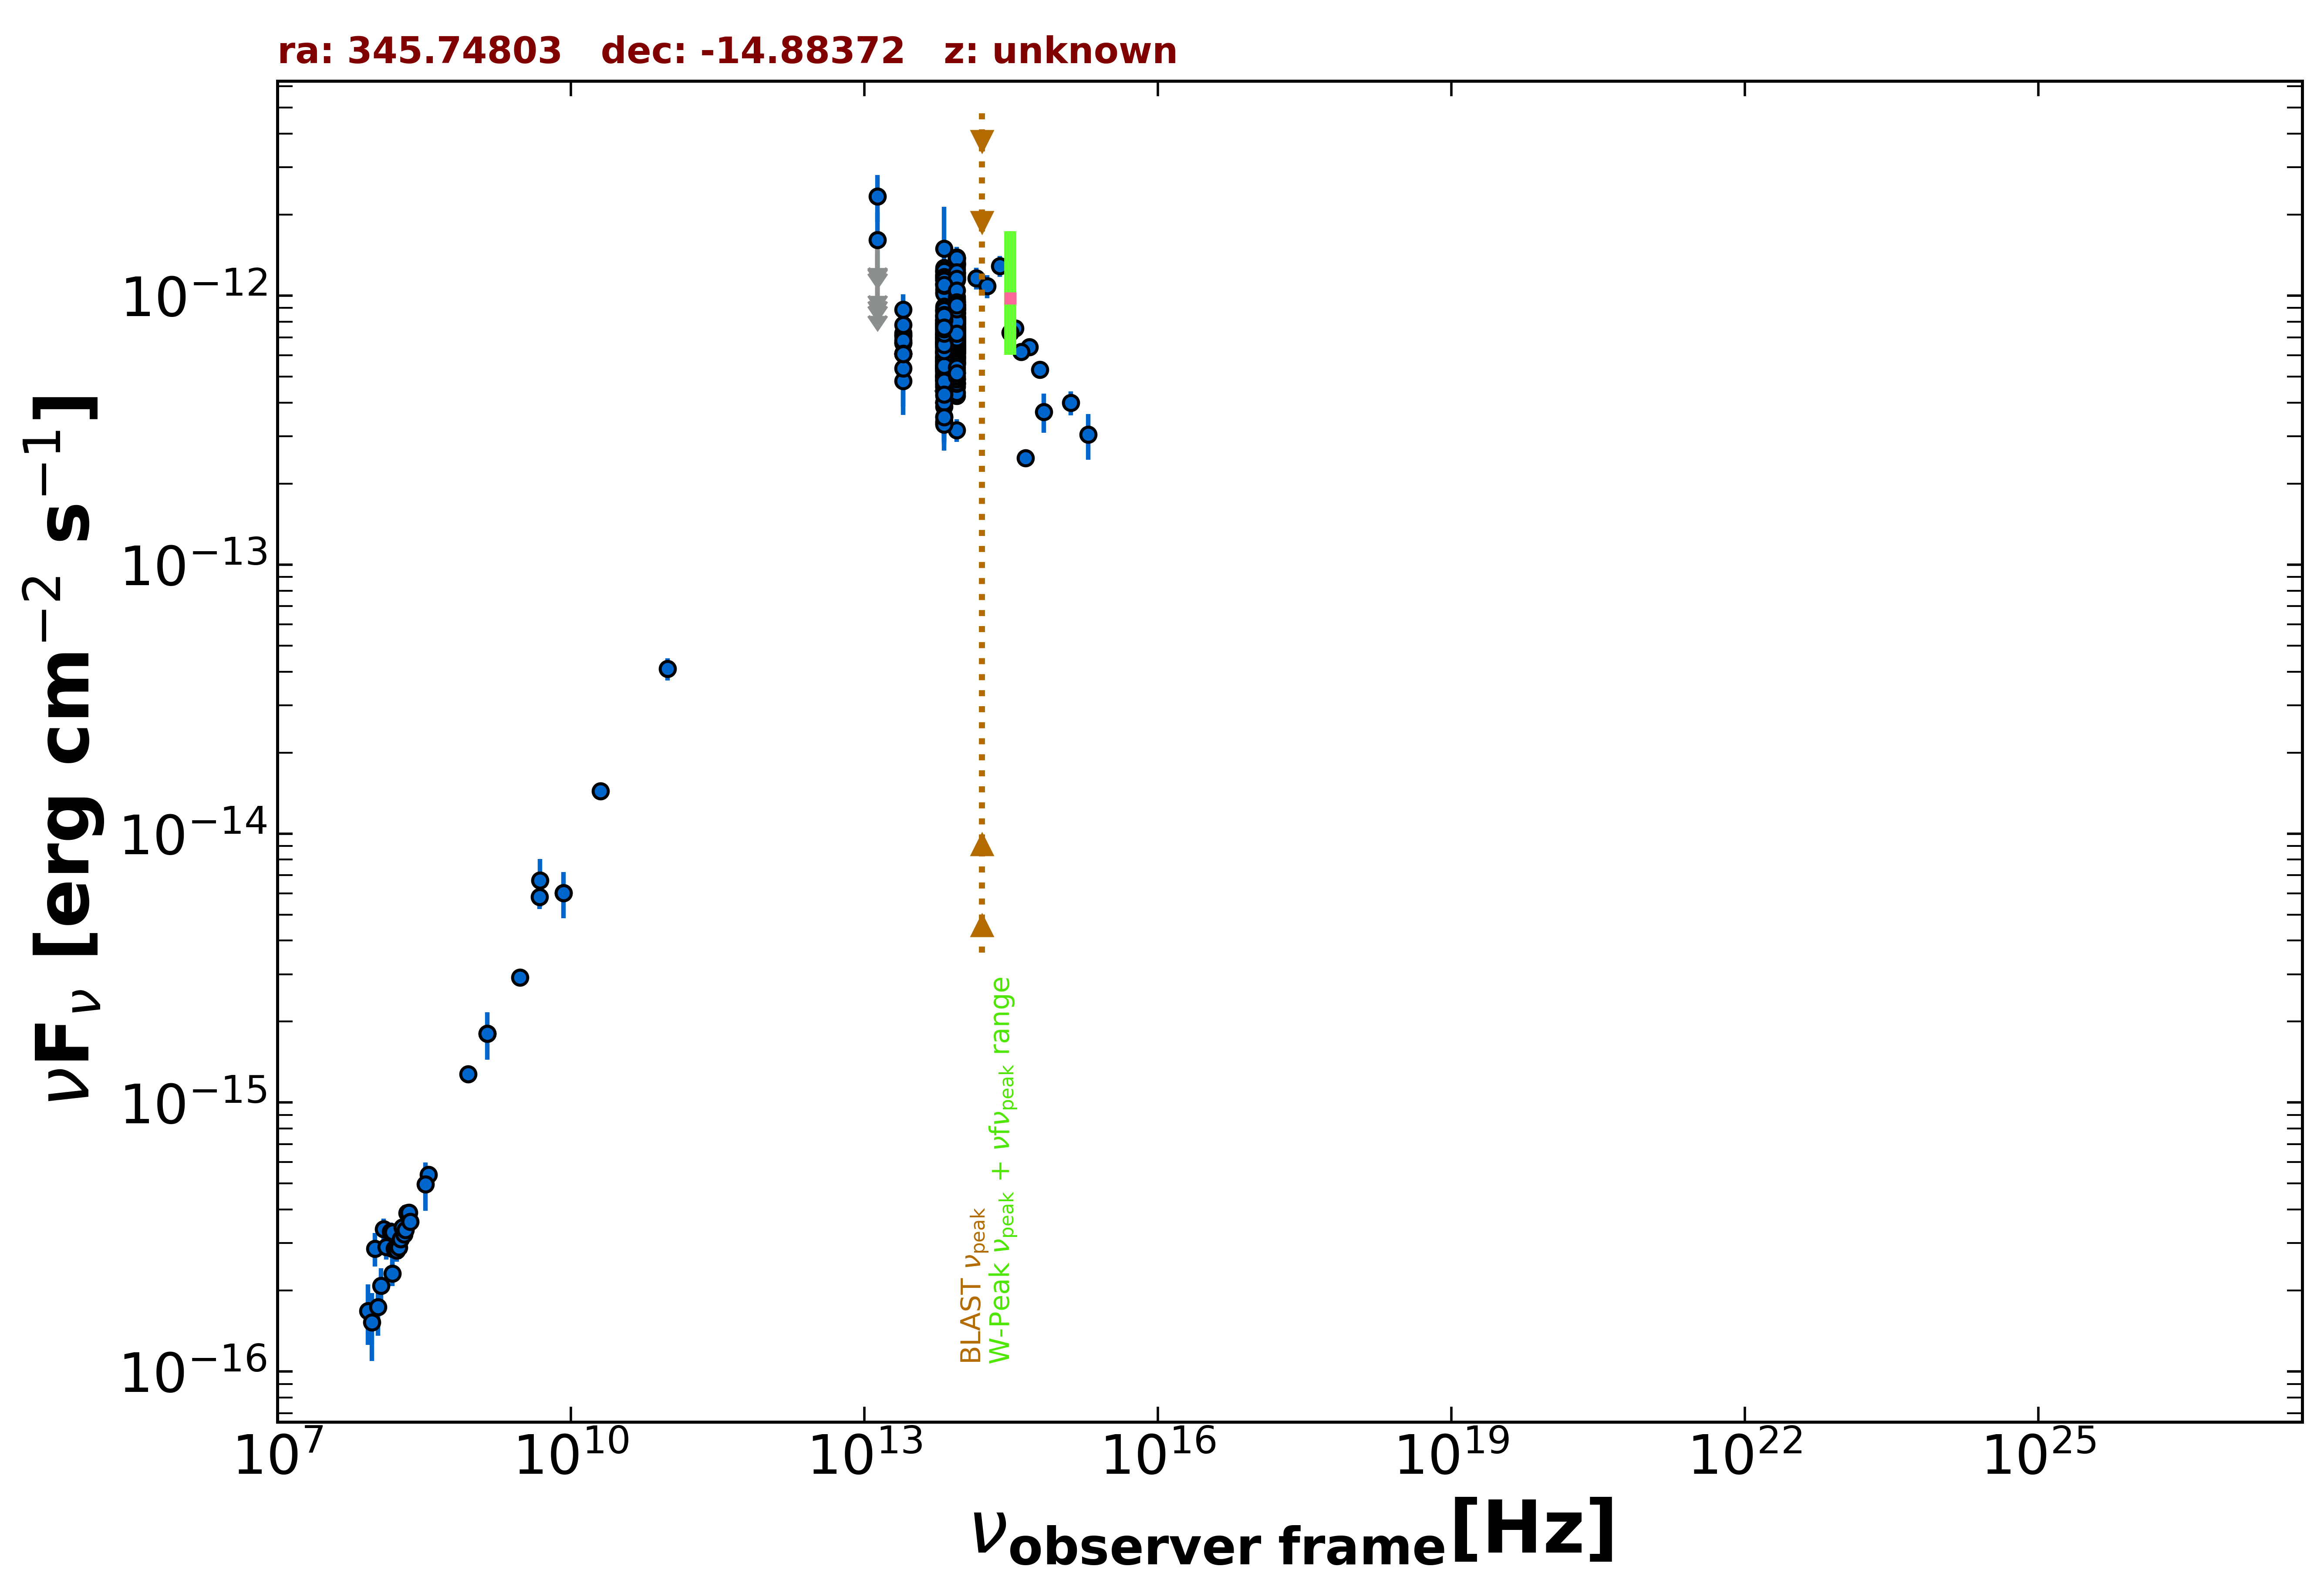

The data file committed next to this chart (first rows):
freq., flux, err_flux, MJD_start, MJD_end, flag, catalog, reference
1.400e+09, 1.806e-15, 5.500e-17, 55000, 55000, , NVSS, Condon et al. 1998  AJ  115  1693
8.870e+08, 1.276e-15, 9.450e-17, 55000, 55000, , RACS, Hale et al. 2021  PASA  38  e058
3.000e+09, 2.922e-15, 1.300e-17, 55000, 55000, , VLASSQL, Gordon et al. 2021  ApJS  255  30
1.500e+08, 2.315e-16, 2.345e-17, 55000, 55000, , TGSS150, Intema et al. 2017  A&A  598  A781
3.520e+08, 5.386e-16, 2.815e-17, 55000, 55000, , WISH352, De Bruce et al. 2002  A&A  394  59
2.000e+10, 1.440e-14, 8.000e-16, 55000, 55000, , AT20G, Murphy et al. 2010  MNRAS  402  2403
8.400e+09, 6.014e-15, 0.000e+00, 55000, 55000, , CRATES, Healey et al. 2007  ApJS  171  61
4.800e+09, 5.808e-15, 5.760e-16, 55000, 55000, , PMN, Griffith et al. 1993-1996  VizieR  VIII/…
9.744e+10, 4.092e-14, 3.895e-15, 56906, 56906, , ALMA, Bonato et al. 2019  MNRAS  485  1188
1.389e+14, 1.160e-12, 1.080e-13, 55000, 55000, , 2MASS, Skrutskie et al. 2006  AJ  131  1163
1.804e+14, 1.083e-12, 1.070e-13, 55000, 55000, , 2MASS, Skrutskie et al. 2006  AJ  131  1163
2.427e+14, 1.288e-12, 1.155e-13, 55000, 55000, , 2MASS, Skrutskie et al. 2006  AJ  131  1163
8.817e+13, 8.689e-13, 3.450e-15, 55000, 55000, , UNWISE, Schlafly et al. 2019  ApJS  240  30
6.517e+13, 7.634e-13, 4.900e-15, 55000, 55000, , UNWISE, Schlafly et al. 2019  ApJS  240  30
8.817e+13, 8.568e-13, 2.050e-14, 55000, 55000, , WISE, Wright et al. 2010  AJ  140  1868
6.517e+13, 8.088e-13, 2.010e-14, 55000, 55000, , WISE, Wright et al. 2010  AJ  140  1868
2.498e+13, 6.649e-13, 4.350e-14, 55000, 55000, , WISE, Wright et al. 2010  AJ  140  1868
1.363e+13, 8.448e-13, 1.415e-13, 55000, 55000, , WISE, Wright et al. 2010  AJ  140  1868
8.817e+13, 7.996e-13, 4.790e-14, 56813, 56813, , NEOWISE, Mainzer et al. 2014  ApJ  792  30
6.517e+13, 6.980e-13, 5.020e-14, 56813, 56813, , NEOWISE, Mainzer et al. 2014  ApJ  792  30
8.817e+13, 8.303e-13, 4.055e-14, 56813, 56813, , NEOWISE, Mainzer et al. 2014  ApJ  792  30
6.517e+13, 5.908e-13, 4.470e-14, 56813, 56813, , NEOWISE, Mainzer et al. 2014  ApJ  792  30
8.817e+13, 8.085e-13, 3.280e-14, 56812, 56812, , NEOWISE, Mainzer et al. 2014  ApJ  792  30
6.517e+13, 5.443e-13, 4.420e-14, 56812, 56812, , NEOWISE, Mainzer et al. 2014  ApJ  792  30
8.817e+13, 8.152e-13, 3.905e-14, 56813, 56813, , NEOWISE, Mainzer et al. 2014  ApJ  792  30
6.517e+13, 6.666e-13, 6.210e-14, 56813, 56813, , NEOWISE, Mainzer et al. 2014  ApJ  792  30
8.817e+13, 7.517e-13, 3.600e-14, 56813, 56813, , NEOWISE, Mainzer et al. 2014  ApJ  792  30
6.517e+13, 5.473e-13, 4.695e-14, 56813, 56813, , NEOWISE, Mainzer et al. 2014  ApJ  792  30
8.817e+13, 7.483e-13, 3.720e-14, 56813, 56813, , NEOWISE, Mainzer et al. 2014  ApJ  792  30
6.517e+13, 6.574e-13, 5.155e-14, 56813, 56813, , NEOWISE, Mainzer et al. 2014  ApJ  792  30
8.817e+13, 7.587e-13, 3.845e-14, 56813, 56813, , NEOWISE, Mainzer et al. 2014  ApJ  792  30
6.517e+13, 6.678e-13, 4.985e-14, 56813, 56813, , NEOWISE, Mainzer et al. 2014  ApJ  792  30
8.817e+13, 6.793e-13, 3.815e-14, 56813, 56813, , NEOWISE, Mainzer et al. 2014  ApJ  792  30
6.517e+13, 4.842e-13, 4.735e-14, 56813, 56813, , NEOWISE, Mainzer et al. 2014  ApJ  792  30
8.817e+13, 5.873e-13, 3.465e-14, 56813, 56813, , NEOWISE, Mainzer et al. 2014  ApJ  792  30
6.517e+13, 5.596e-13, 5.470e-14, 56813, 56813, , NEOWISE, Mainzer et al. 2014  ApJ  792  30
8.817e+13, 7.441e-13, 3.635e-14, 56812, 56812, , NEOWISE, Mainzer et al. 2014  ApJ  792  30
6.517e+13, 6.181e-13, 4.045e-14, 56812, 56812, , NEOWISE, Mainzer et al. 2014  ApJ  792  30
8.817e+13, 8.288e-13, 3.360e-14, 56812, 56812, , NEOWISE, Mainzer et al. 2014  ApJ  792  30
6.517e+13, 7.731e-13, 4.770e-14, 56812, 56812, , NEOWISE, Mainzer et al. 2014  ApJ  792  30
8.817e+13, 7.279e-13, 3.690e-14, 56813, 56813, , NEOWISE, Mainzer et al. 2014  ApJ  792  30
6.517e+13, 7.044e-13, 4.480e-14, 56813, 56813, , NEOWISE, Mainzer et al. 2014  ApJ  792  30
8.817e+13, 7.821e-13, 3.385e-14, 57353, 57353, , NEOWISE, Mainzer et al. 2014  ApJ  792  30
6.517e+13, 6.198e-13, 4.285e-14, 57353, 57353, , NEOWISE, Mainzer et al. 2014  ApJ  792  30
8.817e+13, 4.916e-13, 3.900e-14, 57353, 57353, , NEOWISE, Mainzer et al. 2014  ApJ  792  30
6.517e+13, 6.147e-13, 5.440e-14, 57353, 57353, , NEOWISE, Mainzer et al. 2014  ApJ  792  30
8.817e+13, 7.448e-13, 3.360e-14, 57353, 57353, , NEOWISE, Mainzer et al. 2014  ApJ  792  30
6.517e+13, 6.068e-13, 4.025e-14, 57353, 57353, , NEOWISE, Mainzer et al. 2014  ApJ  792  30
8.817e+13, 7.185e-13, 3.575e-14, 57353, 57353, , NEOWISE, Mainzer et al. 2014  ApJ  792  30
6.517e+13, 7.329e-13, 5.065e-14, 57353, 57353, , NEOWISE, Mainzer et al. 2014  ApJ  792  30
8.817e+13, 7.496e-13, 3.380e-14, 57352, 57352, , NEOWISE, Mainzer et al. 2014  ApJ  792  30
6.517e+13, 7.162e-13, 4.290e-14, 57352, 57352, , NEOWISE, Mainzer et al. 2014  ApJ  792  30
8.817e+13, 7.900e-13, 5.100e-14, 57352, 57352, , NEOWISE, Mainzer et al. 2014  ApJ  792  30
6.517e+13, 6.611e-13, 5.300e-14, 57352, 57352, , NEOWISE, Mainzer et al. 2014  ApJ  792  30
8.817e+13, 7.531e-13, 3.330e-14, 57352, 57352, , NEOWISE, Mainzer et al. 2014  ApJ  792  30
6.517e+13, 3.338e-13, 4.810e-14, 57352, 57352, , NEOWISE, Mainzer et al. 2014  ApJ  792  30
8.817e+13, 7.871e-13, 3.265e-14, 57352, 57352, , NEOWISE, Mainzer et al. 2014  ApJ  792  30
6.517e+13, 5.897e-13, 4.020e-14, 57352, 57352, , NEOWISE, Mainzer et al. 2014  ApJ  792  30
8.817e+13, 5.645e-13, 3.275e-14, 56993, 56993, , NEOWISE, Mainzer et al. 2014  ApJ  792  30
6.517e+13, 5.668e-13, 5.855e-14, 56993, 56993, , NEOWISE, Mainzer et al. 2014  ApJ  792  30
... 526 more rows
